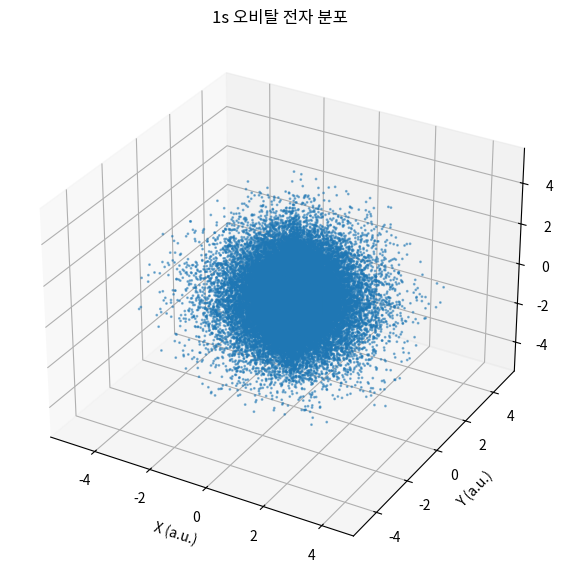

This figure's Python source:
import numpy as np
import matplotlib.pyplot as plt

# 상수 정의
a0 = 1.0  # 보어 반지름, 전자가 존재하는 평균 거리를 나타내며 임의 단위로 설정

# 확률 밀도 함수 정의
def probability_density(r):
    """
    1s 오비탈의 확률 밀도 함수.
    주어진 거리 r에서의 확률 밀도 값을 계산합니다.

    Args:
        r (float): 반지름(전자와 원자핵 사이의 거리)

    Returns:
        float: 해당 거리 r에서의 확률 밀도
    """

    waveFunc_Square = (1 / (np.pi * a0**3)) * np.exp(-2 * r / a0) # 파동함수의 제곱

    # *구면 좌표*에서 부피 요소(4πr^2)를 포함한 확률 밀도
    return 4 * np.pi * r**2 * waveFunc_Square

# 샘플링에 사용할 변수 초기화
num_samples = 100000  # 시도할 총 샘플 수
max_r = 5 * a0  # 반지름 r의 최대값. 전자가 존재할 수 있는 최대 거리를 설정
accepted = []  # 수락된 샘플의 좌표를 저장할 리스트

# 샘플 생성 및 수락/거부 과정
for _ in range(num_samples):
    # (1) 무작위로 r, θ, φ 값을 생성
    # r: 반지름, [0, max_r] 범위에서 균일 분포로 난수 생성
    r = np.random.uniform(0, max_r)
    # θ: 방위각, [0, π] 범위에서 균일 분포로 난수 생성
    theta = np.random.uniform(0, np.pi)
    # φ: 방위각, [0, 2π] 범위에서 균일 분포로 난수 생성
    phi = np.random.uniform(0, 2 * np.pi)
    
    # (2) 확률 밀도의 최대값을 기준으로 수락/거부 결정
    r_max = a0 / 2
    max_prob = probability_density(r_max)  # 확률 밀도의 이론적 최대값 (r = a0 / 2)
    # print(max_prob)
    print(probability_density(r))
    # 0.3xxx < probability
    if np.random.uniform(0, max_prob) < probability_density(r):
        # (3) 수락된 샘플을 데카르트 좌표로 변환
        # 구면 좌표를 데카르트 좌표로 변환하여 저장
        x = r * np.sin(theta) * np.cos(phi)
        y = r * np.sin(theta) * np.sin(phi)
        z = r * np.cos(theta)
        accepted.append([x, y, z])  # 수락된 샘플을 리스트에 추가

# (4) 수락된 샘플 데이터를 NumPy 배열로 변환
accepted = np.array(accepted)

# (5) 결과를 3D 산점도로 시각화
fig = plt.figure(figsize=(10, 7))
ax = fig.add_subplot(111, projection='3d')
# 산점도로 각 좌표를 점으로 표시
ax.scatter(accepted[:, 0], accepted[:, 1], accepted[:, 2], s=1, alpha=0.5)
ax.set_title("1s 오비탈 전자 분포")  # 제목 설정
ax.set_xlabel("X (a.u.)")  # X축 레이블
ax.set_ylabel("Y (a.u.)")  # Y축 레이블
ax.set_zlabel("Z (a.u.)")  # Z축 레이블
plt.show()  # 그래프 출력
